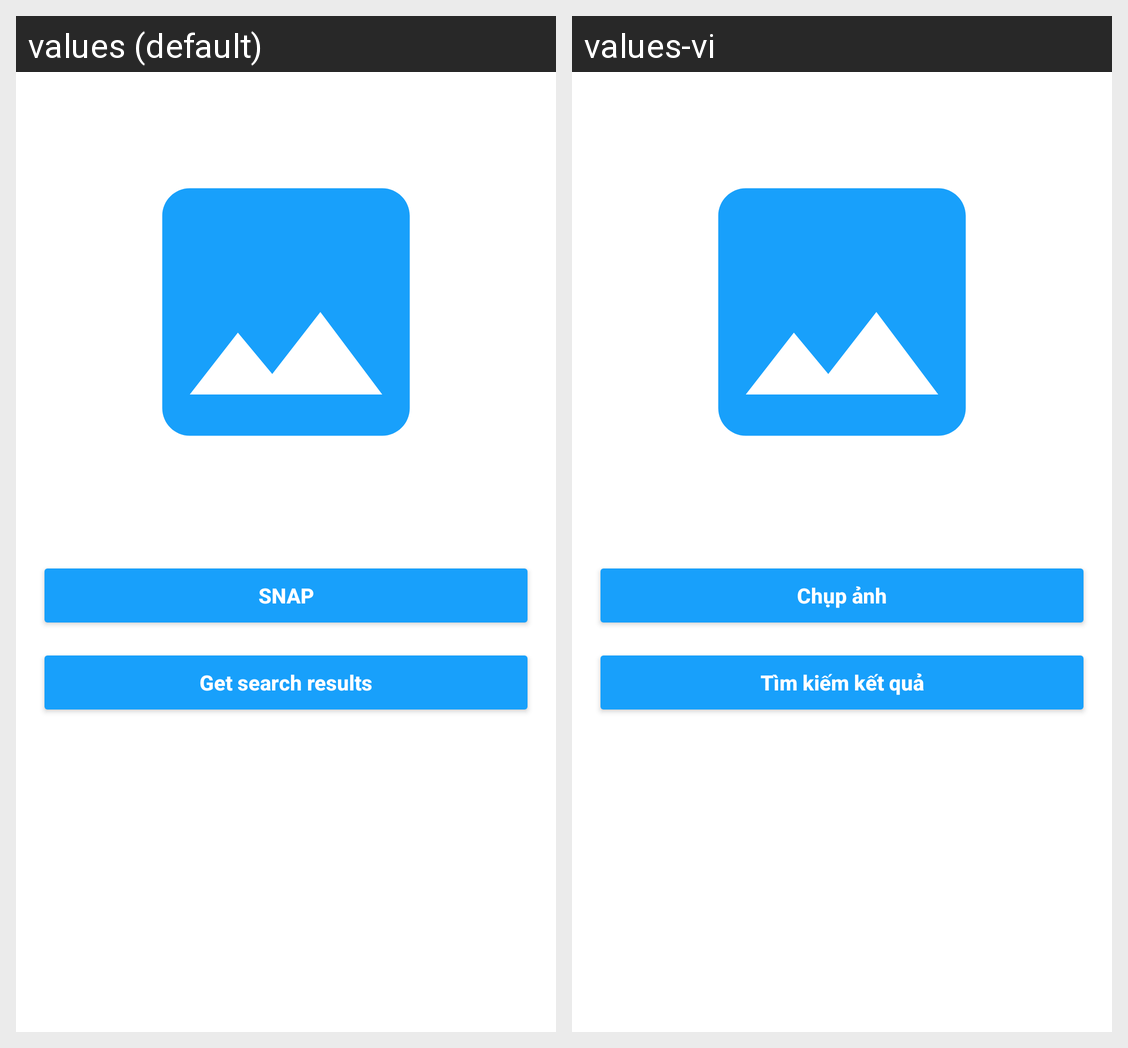

The same Android screen rendered under two of its app's locales, left to right. List the strings drawn on it with the default value and each locale's translation.
Android screen res/layout/activity_search_image_using_firebase.xml rendered under 2 locales, left to right: values (default), values-vi. Device: Nexus 5 (rendered at 1080×1920; each locale shown at half size, 540×960, under a caption strip naming it); theme Theme.Album4Pro.
Strings drawn on this screen, with the default value and each locale's value (text and hints the layout hard-codes, and strings that could not be matched under every locale, appear in the picture but are not listed):

search_firebase_snap
  values: SNAP
  values-vi: Chụp ảnh

search_firebase_search_result
  values: Get search results
  values-vi: Tìm kiếm kết quả
